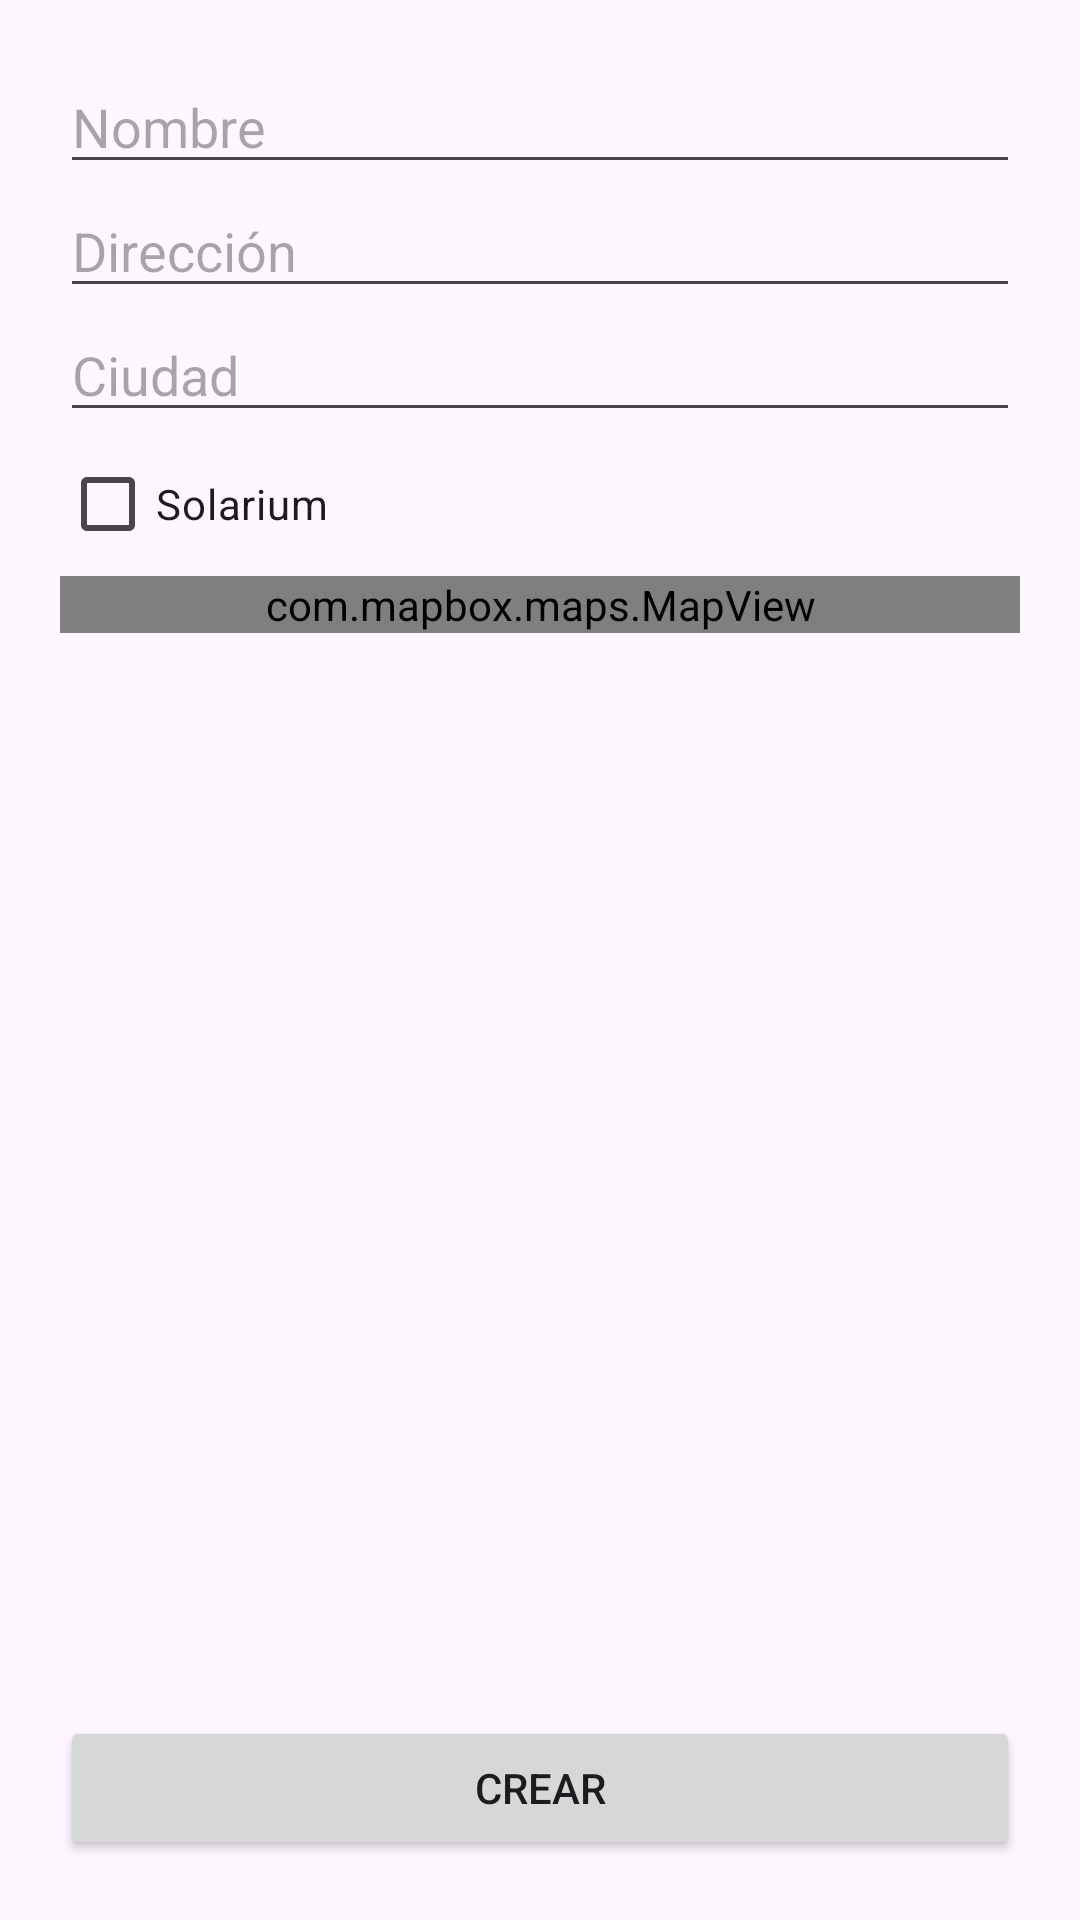

Write the Android layout XML for this screen, with the resource values it uses.
<!-- AndroidManifest.xml: application theme Theme.Stetic -->
<!-- res/layout/activity_register_shop.xml -->
<?xml version="1.0" encoding="utf-8"?>
<androidx.constraintlayout.widget.ConstraintLayout xmlns:android="http://schemas.android.com/apk/res/android"
    xmlns:app="http://schemas.android.com/apk/res-auto"
    xmlns:tools="http://schemas.android.com/tools"
    android:layout_width="match_parent"
    android:layout_height="match_parent"
    android:padding="20dp"
    tools:context=".view.Clients.RegisterClientView">

    <LinearLayout
        android:layout_width="0dp"
        android:layout_height="wrap_content"
        android:orientation="vertical"
        app:layout_constraintEnd_toEndOf="parent"
        app:layout_constraintStart_toStartOf="parent"
        app:layout_constraintTop_toTopOf="parent">

        <EditText
            android:id="@+id/shop_name"
            android:layout_width="match_parent"
            android:layout_height="wrap_content"
            android:ems="10"
            android:hint="@string/name"
            android:inputType="text" />

        <EditText
            android:id="@+id/shop_address"
            android:layout_width="match_parent"
            android:layout_height="wrap_content"
            android:ems="10"
            android:hint="@string/address"
            android:inputType="text" />

        <EditText
            android:id="@+id/shop_city"
            android:layout_width="match_parent"
            android:layout_height="wrap_content"
            android:ems="10"
            android:hint="@string/city"
            android:inputType="text" />


        <CheckBox
            android:id="@+id/shop_solarium"
            android:layout_width="match_parent"
            android:layout_height="wrap_content"
            android:text="Solarium" />

        <com.mapbox.maps.MapView xmlns:android="http://schemas.android.com/apk/res/android"
            xmlns:tools="http://schemas.android.com/tools"
            xmlns:mapbox="http://schemas.android.com/apk/res-auto"
            android:id="@+id/mapView"
            android:layout_width="match_parent"
            android:layout_height="match_parent"
            mapbox:mapbox_cameraTargetLat="42.23282"
            mapbox:mapbox_cameraTargetLng="-8.72264"
            mapbox:mapbox_cameraZoom="9.0"
            />

    </LinearLayout>



    <LinearLayout
        android:layout_width="match_parent"
        android:layout_height="wrap_content"
        android:orientation="horizontal"
        app:layout_constraintBottom_toBottomOf="parent"
        tools:layout_editor_absoluteX="1dp">

        <Button
            android:id="@+id/create_button"
            android:layout_width="wrap_content"
            android:layout_height="wrap_content"
            android:layout_weight="1"
            android:onClick="createShop"
            android:text="@string/create" />

    </LinearLayout>
</androidx.constraintlayout.widget.ConstraintLayout>
<!-- resources referenced by this layout -->
<resources>
  <string name="address">Dirección</string>
  <string name="city">Ciudad</string>
  <string name="create">Crear</string>
  <string name="name">Nombre</string>
  <style name="Theme.Stetic" parent="Base.Theme.Stetic" />
  <style name="Base.Theme.Stetic" parent="Theme.Material3.DayNight">
          
          
      </style>
</resources>
